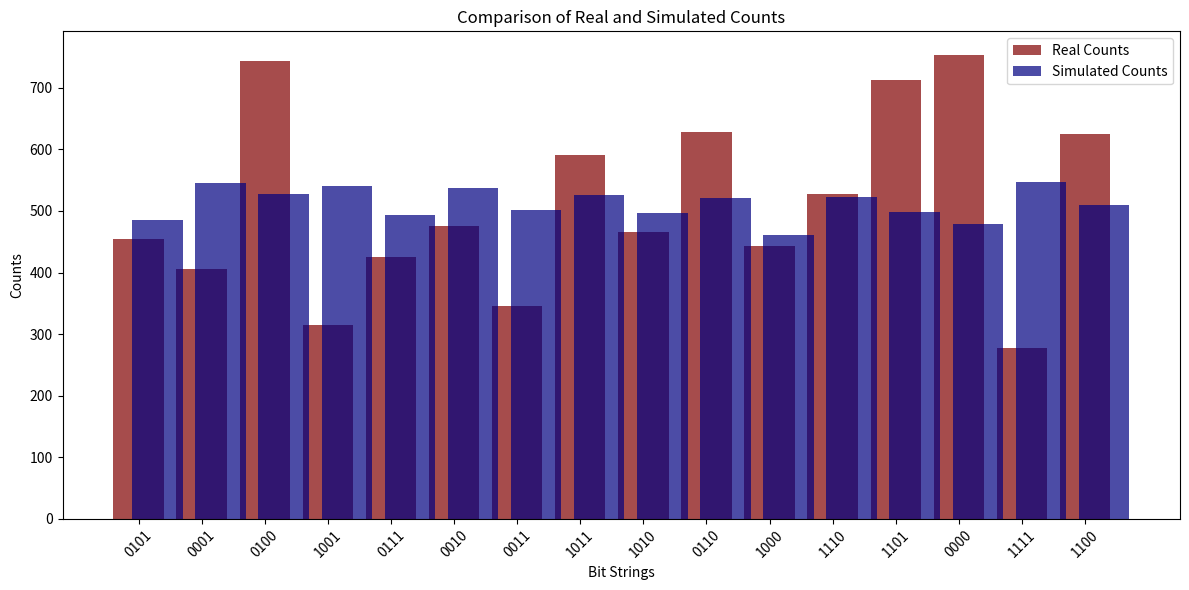

Python code for this plot:
import matplotlib.pyplot as plt


def compare_real_and_simulated_counts_in_4q_ibm_noise_model():
    import matplotlib.pyplot as plt

    real_counts = {
        "0101": 455, "0001": 405, "0100": 743, "1001": 315, "0111": 426, "0010": 476,
        "0011": 346, "1011": 591, "1010": 466, "0110": 628, "1000": 443, "1110": 528,
        "1101": 713, "0000": 754, "1111": 278, "1100": 625
    }

    simulated_counts = {
        "0000": 486, "1000": 546, "0111": 528, "0010": 541, "1001": 493, "0011": 537,
        "1100": 501, "0101": 526, "1110": 496, "0110": 521, "1010": 461, "0100": 523,
        "0001": 498, "1011": 479, "1101": 547, "1111": 509
    }

    real_strings, real_values = zip(*real_counts.items())
    simulated_strings, simulated_values = zip(*simulated_counts.items())

    fig, ax = plt.subplots(figsize=(12, 6))

    ax.bar(range(len(real_strings)), real_values, color='maroon', alpha=0.7, label='Real Counts')

    ax.bar([x + 0.3 for x in range(len(simulated_strings))], simulated_values, color='navy', alpha=0.7,
           label='Simulated Counts')

    ax.set_xticks(range(len(real_strings)))
    ax.set_xticklabels(real_strings, rotation=45)
    ax.set_xlabel('Bit Strings')
    ax.set_ylabel('Counts')
    ax.set_title('Comparison of Real and Simulated Counts')

    ax.legend()

    plt.tight_layout()
    plt.show()


if __name__ == "__main__":
    compare_real_and_simulated_counts_in_4q_ibm_noise_model()
    